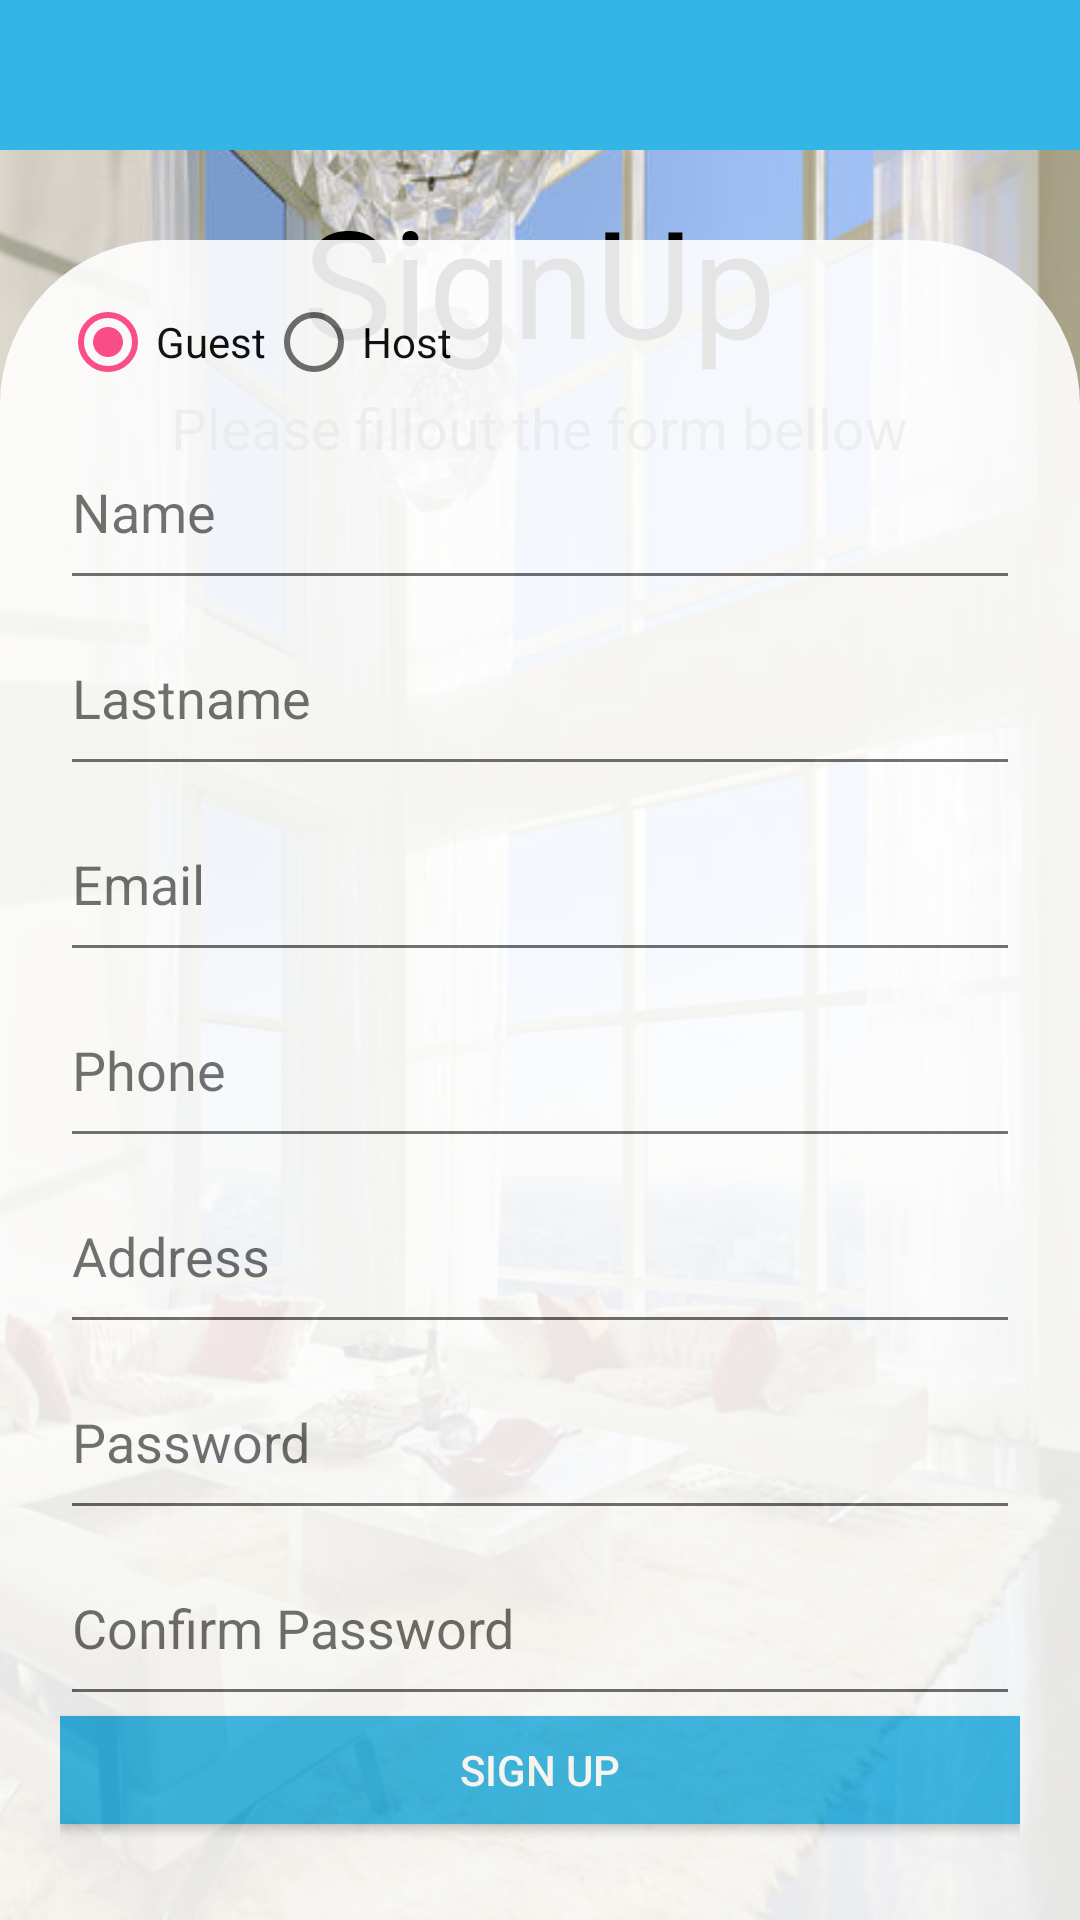

Android layout source for this screen:
<!-- AndroidManifest.xml: application theme AppTheme -->
<!-- res/layout/activity_passenger_register.xml -->
<?xml version="1.0" encoding="utf-8"?>
<RelativeLayout xmlns:android="http://schemas.android.com/apk/res/android"
    xmlns:app="http://schemas.android.com/apk/res-auto"
    xmlns:tools="http://schemas.android.com/tools"
    android:layout_width="match_parent"
    android:layout_height="match_parent"
    tools:context=".PassengerRegisterActivity">

    <ImageView
        android:layout_width="wrap_content"
        android:layout_height="match_parent"
        android:layout_alignParentStart="true"
        android:layout_alignParentTop="true"
        android:layout_marginStart="-200dp"
        android:scaleType="centerCrop"
        app:srcCompat="@drawable/car" />

    <com.google.android.material.appbar.AppBarLayout
        android:id="@+id/appbar"
        android:layout_width="match_parent"
        android:layout_height="wrap_content"
        android:theme="@style/AppTheme.AppBarOverlay">

        <include
            android:id="@+id/toolbar"
            layout="@layout/toolbar"/>
    </com.google.android.material.appbar.AppBarLayout>

    <TextView
        android:id="@+id/LogInTitle"
        android:layout_width="wrap_content"
        android:layout_height="wrap_content"
        android:layout_alignParentTop="true"
        android:layout_centerHorizontal="true"
        android:layout_marginTop="60dp"
        android:textSize="50dp"
        android:text="SignUp"
        android:textColor="@color/black"/>

    <TextView
        android:id="@+id/HelloText"
        android:layout_width="wrap_content"
        android:layout_height="wrap_content"
        android:layout_below="@+id/LogInTitle"
        android:layout_centerHorizontal="true"
        android:layout_marginTop="3dp"
        android:textSize="19dp"
        android:text="Please fillout the form bellow"/>

    <RelativeLayout
        android:id="@+id/layoutr"
        android:alpha="0.9"
        android:layout_width="match_parent"
        android:layout_height="560dp"
        android:layout_alignParentStart="true"
        android:layout_alignParentEnd="true"
        android:layout_alignParentBottom="true"
        android:layout_centerHorizontal="true"
        android:layout_marginStart="0dp"
        android:layout_marginTop="-50dp"
        android:layout_marginEnd="0dp"
        android:layout_marginBottom="0dp"
        android:background="@drawable/login_background"
        app:layout_constraintStart_toStartOf="parent"
        app:layout_constraintTop_toTopOf="parent">

    <LinearLayout
        android:id="@+id/LinearLayout"
        android:layout_width="405dp"
        android:layout_height="653dp"
        android:layout_alignParentTop="true"
        android:layout_centerHorizontal="true"
        android:orientation="vertical"
        tools:ignore="MissingConstraints"
        tools:layout_editor_absoluteX="27dp"
        tools:layout_editor_absoluteY="79dp">


        <RadioGroup
            android:id="@+id/radiogroup"
            android:layout_width="wrap_content"
            android:layout_height="wrap_content"
            android:orientation="horizontal" >

            <RadioButton
                android:id="@+id/driver"
                android:layout_width="wrap_content"
                android:layout_height="wrap_content"
                android:checked="true"
                android:text="Guest" />

            <RadioButton
                android:id="@+id/passenger"
                android:layout_width="wrap_content"
                android:layout_height="wrap_content"
                android:text="Host" />
        </RadioGroup>

        <EditText
            android:id="@+id/registrationFirstName"
            android:layout_width="match_parent"
            android:layout_height="62dp"
            android:ems="10"
            android:hint="@string/name_hint"
            android:inputType="textPersonName"
            tools:layout_editor_absoluteX="97dp"
            tools:layout_editor_absoluteY="232dp" />

        <EditText
            android:id="@+id/registrationLastName"
            android:layout_width="match_parent"
            android:layout_height="62dp"
            android:ems="10"
            android:hint="@string/last_name_hint"
            android:inputType="textPersonName"
            tools:layout_editor_absoluteX="97dp"
            tools:layout_editor_absoluteY="232dp" />

        <EditText
            android:id="@+id/registrationEmail"
            android:layout_width="match_parent"
            android:layout_height="62dp"
            android:ems="10"
            android:hint="@string/email_hint"
            android:inputType="textEmailAddress" />


        <EditText
            android:id="@+id/registrationPhone"
            android:layout_width="match_parent"
            android:layout_height="62dp"
            android:ems="10"
            android:hint="@string/phone_hint"
            android:inputType="phone" />

        <EditText
            android:id="@+id/registrationAddress"
            android:layout_width="match_parent"
            android:layout_height="62dp"
            android:ems="10"
            android:hint="@string/address_hint"
            android:inputType="textPersonName"
            tools:layout_editor_absoluteX="97dp"
            tools:layout_editor_absoluteY="232dp" />

        <EditText
            android:id="@+id/registrationPassword"
            android:layout_width="match_parent"
            android:layout_height="62dp"
            android:ems="10"
            android:hint="@string/password_hint"
            android:inputType="textPassword" />

        <EditText
            android:id="@+id/registrationConfirmPassword"
            android:layout_width="match_parent"
            android:layout_height="62dp"
            android:ems="10"
            android:hint="@string/confirm_password_hint"
            android:inputType="textPassword" />

        <Button
            android:id="@+id/registerBtn"
            android:layout_width="match_parent"
            android:layout_height="36dp"
            android:background="@color/teal_200"
            android:text="@string/register_button"
            android:textColor="#FFFFFF"
            tools:layout_editor_absoluteX="158dp"
            tools:layout_editor_absoluteY="341dp" />

    </LinearLayout>

</RelativeLayout>


</RelativeLayout>
<!-- res/layout/toolbar.xml (included above) -->
<?xml version="1.0" encoding="utf-8"?>
<androidx.appcompat.widget.Toolbar xmlns:android="http://schemas.android.com/apk/res/android"
    xmlns:app="http://schemas.android.com/apk/res-auto"
    android:layout_width="match_parent"
    android:layout_height="50dp"
    android:background="@color/teal_200"
    android:elevation="4dp"
    android:theme="@style/ThemeOverlay.AppCompat.Dark.ActionBar"
    app:popupTheme="@style/ThemeOverlay.AppCompat.Light">

</androidx.appcompat.widget.Toolbar>
<!-- resources referenced by this layout -->
<resources>
  <color name="black">#000000</color>
  <color name="teal_200">#FF33B5E5</color>
  <!-- drawable car: jpg bitmap (drawable, 127730 bytes) -->
  <!-- drawable login_background (drawable) -->
  <?xml version="1.0" encoding="utf-8"?>
  <shape xmlns:android="http://schemas.android.com/apk/res/android"
      android:shape="rectangle">
  
      <solid
          android:color="#FFFFFF"/>
  
      <corners android:topLeftRadius="55dp"
          android:topRightRadius="55dp" />
  
      <padding
          android:left="20dp"
          android:top="10dp"
          android:right="20dp"
          android:bottom="10dp" >
  
      </padding>
  </shape>
  <string name="address_hint">Address</string>
  <string name="confirm_password_hint">Confirm Password</string>
  <string name="email_hint">Email</string>
  <string name="last_name_hint">Lastname</string>
  <string name="name_hint">Name</string>
  <string name="password_hint">Password</string>
  <string name="phone_hint">Phone</string>
  <string name="register_button">Sign Up</string>
  <style name="AppTheme.AppBarOverlay" parent="ThemeOverlay.AppCompat.Dark.ActionBar" />
  <style name="AppTheme" parent="Theme.MaterialComponents.Light.DarkActionBar">
          
          <item name="colorPrimary">@color/colorPrimary</item>
          <item name="colorPrimaryDark">@color/colorPrimaryDark</item>
          <item name="colorAccent">@color/colorAccent</item>
          <item name="windowActionBar">false</item>
          <item name="windowNoTitle">true</item>
          <item name="materialCalendarFullscreenTheme">@style/ThemeOverlay.MaterialComponents.MaterialCalendar</item>
          <item name="colorSurface">@color/white</item>
  
      </style>
  <color name="colorPrimary">#3F51B5</color>
  <color name="colorPrimaryDark">#303F9F</color>
  <color name="colorAccent">#FF4081</color>
  <color name="white">#FFFFFF</color>
</resources>
